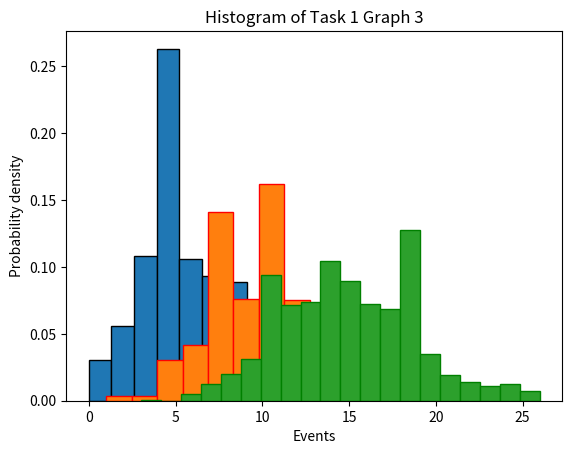

The script that saved this image:
"""
[redacted]
[redacted]
"""

import numpy as np 
import matplotlib.pyplot as plt 

#Task No.1 - Histogram 1
t1 = np.random.poisson(5,1000)		  			#mean=5,event=1000
plt.title("Histogram of Task 1 Graph 1")
plt.xlabel('Events')
plt.ylabel('Probability density')
plt.hist(t1,10,density=True,edgecolor="black")
plt.show()

#Task No.1 - Histogram 2
t2 = np.random.poisson(10,1000)					#mean=10,event=1000
plt.title("Histogram of Task 1 Graph 2")
plt.xlabel('Events')
plt.ylabel('Probability density')
plt.hist(t2,15,density=True,edgecolor="red")
plt.show()

#Task No.1 - Histogram 3
t3 = np.random.poisson(15,1000)					#mean=15,event=1000
plt.title("Histogram of Task 1 Graph 3")
plt.xlabel('Events')
plt.ylabel('Probability density')
plt.hist(t3,20,density=True,edgecolor="green")
plt.show()

